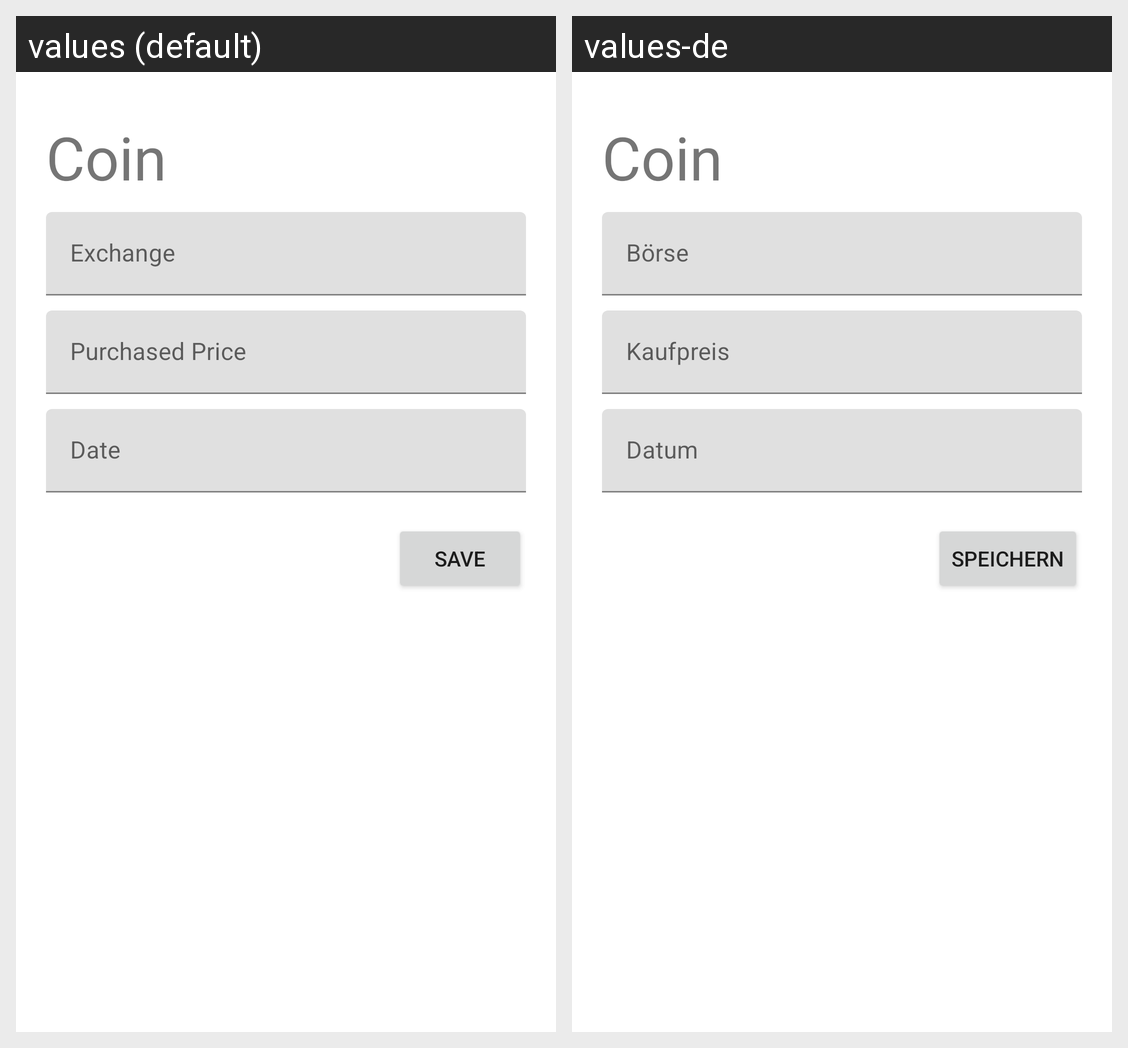

This grid shows one Android layout under two languages. Give, for every string resource on the screen, its name, the default text and each shown locale's text.
Android screen res/layout/coin_fragment.xml rendered under 2 locales, left to right: values (default), values-de. Device: Nexus 5 (rendered at 1080×1920; each locale shown at half size, 540×960, under a caption strip naming it); theme Theme.CoinManager.
Strings drawn on this screen, with the default value and each locale's value (text and hints the layout hard-codes, and strings that could not be matched under every locale, appear in the picture but are not listed):

coin
  values: Coin
  values-de: Coin

exchange
  values: Exchange
  values-de: Börse

purchased_price
  values: Purchased Price
  values-de: Kaufpreis

date
  values: Date
  values-de: Datum

save
  values: save
  values-de: speichern
